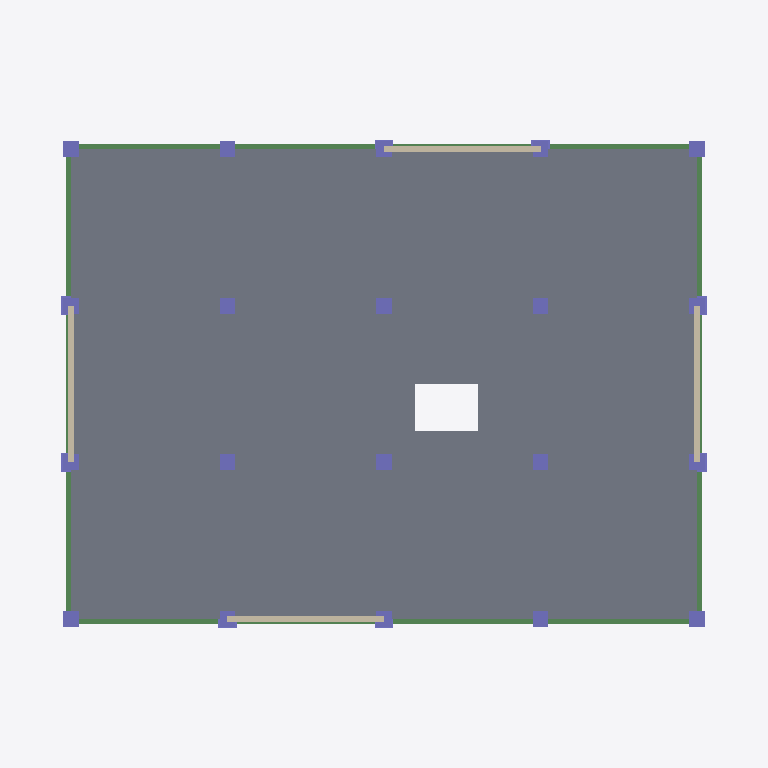
Plan cut of the same IFC building model at storey 'Level 3' (level 9.00 m, cut at 10.40 m), seen from above with north up, elements coloured by IFC class: 28 columns (violet), 14 beams (green), 4 walls (beige), 1 slab (grey). Cut surfaces are drawn darker.
Extent 22.7 m × 17.7 m × 55.2 m (x, y, z). Storeys (11): Base at 0.00 m; Level 1 at 3.00 m; Level 2 at 6.00 m; Level 3 at 9.00 m; Level 4 at 12.00 m; Level 5 at 15.00 m; Level 6 at 18.00 m; Level 7 at 21.00 m; Level 8 at 24.00 m; Level 9 at 27.00 m; Level 10 at 30.00 m. Elements (681): 341 IfcBeam, 200 IfcColumn, 100 IfcSlab, 40 IfcWall.

HEADER;
FILE_DESCRIPTION(('ViewDefinition [ReferenceView_V1.2]','RevitIdentifiers [ContentGUID: 5d1ebc7b-9793-4ff0-a09e-cc901e857e40, VersionGUID: 947bcdf9-efab-4fd1-9863-814c0fd1d4ae, NumberOfSaves: 3]'),'2;1');
FILE_NAME('Prefab_RCC_10storey.ifc','2026-11-20T07:35:09+06:00',(''),(''),'ODA SDAI 25.12','Autodesk - Revit 27.3.0.28 (ENU) - 27.3.0.28','');
FILE_SCHEMA(('IFC4'));
ENDSEC;
DATA;
#21=IFCPROJECT('1T7hnxbvDFyA2Up93XUe6m',#6,'Project Number',$,$,'Project Name','Project Status',(#14,#19),#37589);
#71=IFCSITE('1T7hnxbvDFyA2Up93XUe6o',#6,'Default',$,$,#70,$,$,.ELEMENT.,(42,21,31,401672),(-71,-3,-24,-318237),0.0,$,$);
#25=IFCBUILDING('1T7hnxbvDFyA2Up93XUe6n',#6,'',$,$,#24,$,'',.ELEMENT.,$,$,#22);
#28=IFCBUILDINGSTOREY('1qv6ynVKX7xf87anS8vNi1',#6,'Base',$,$,#27,$,'Base',.ELEMENT.,0.0);
#32=IFCBUILDINGSTOREY('1qv6ynVKX7xf87anS8vN2n',#6,'Level 1',$,$,#31,$,'Level 1',.ELEMENT.,2999.9999999999995);
#36=IFCBUILDINGSTOREY('3mmBySKlTC4u6IpnWYxRQz',#6,'Level 2',$,$,#35,$,'Level 2',.ELEMENT.,5999.999999999999);
#40=IFCBUILDINGSTOREY('3mmBySKlTC4u6IpnWYxRQ_',#6,'Level 3',$,$,#39,$,'Level 3',.ELEMENT.,9000.0);
#44=IFCBUILDINGSTOREY('3mmBySKlTC4u6IpnWYxRQ$',#6,'Level 4',$,$,#43,$,'Level 4',.ELEMENT.,11999.999999999998);
#48=IFCBUILDINGSTOREY('3mmBySKlTC4u6IpnWYxRQm',#6,'Level 5',$,$,#47,$,'Level 5',.ELEMENT.,14999.999999999998);
#52=IFCBUILDINGSTOREY('3mmBySKlTC4u6IpnWYxRQn',#6,'Level 6',$,$,#51,$,'Level 6',.ELEMENT.,18000.0);
#56=IFCBUILDINGSTOREY('3mmBySKlTC4u6IpnWYxRQo',#6,'Level 7',$,$,#55,$,'Level 7',.ELEMENT.,21000.0);
#60=IFCBUILDINGSTOREY('3mmBySKlTC4u6IpnWYxRQp',#6,'Level 8',$,$,#59,$,'Level 8',.ELEMENT.,23999.999999999996);
#64=IFCBUILDINGSTOREY('3mmBySKlTC4u6IpnWYxRQq',#6,'Level 9',$,$,#63,$,'Level 9',.ELEMENT.,27000.0);
#68=IFCBUILDINGSTOREY('3mmBySKlTC4u6IpnWYxRQr',#6,'Level 10',$,$,#67,$,'Level 10',.ELEMENT.,29999.999999999996);
#27106=IFCSLAB('3mmBySKlTC4u6IpnWYxKhU',#6,'Floor:PC Slab 150:426886',$,$,#27080,#27105,'426886',$);
#26186=IFCWALL('3mmBySKlTC4u6IpnWYxKe4',#6,'Basic Wall:PC Wall 200:426844',$,$,#26174,#26178,'426844',$);
#26215=IFCWALL('3mmBySKlTC4u6IpnWYxKe5',#6,'Basic Wall:PC Wall 200:426845',$,$,#26203,#26207,'426845',$);
#26127=IFCWALL('3mmBySKlTC4u6IpnWYxKe2',#6,'Basic Wall:PC Wall 200:426842',$,$,#26115,#26119,'426842',$);
#26157=IFCWALL('3mmBySKlTC4u6IpnWYxKe3',#6,'Basic Wall:PC Wall 200:426843',$,$,#26145,#26149,'426843',$);
#13281=IFCBEAM('3mmBySKlTC4u6IpnWYxKWy',#6,'M_Concrete-Rectangular Beam:B 300x500:426340',$,$,#13280,#13277,'426340',$);
#13731=IFCBEAM('3mmBySKlTC4u6IpnWYxKWk',#6,'M_Concrete-Rectangular Beam:B 300x500:426358',$,$,#13730,#13727,'426358',$);
#13231=IFCBEAM('3mmBySKlTC4u6IpnWYxKWw',#6,'M_Concrete-Rectangular Beam:B 300x500:426338',$,$,#13230,#13227,'426338',$);
#13781=IFCBEAM('3mmBySKlTC4u6IpnWYxKWW',#6,'M_Concrete-Rectangular Beam:B 300x500:426360',$,$,#13780,#13777,'426360',$);
#13123=IFCBEAM('3mmBySKlTC4u6IpnWYxKW6',#6,'M_Concrete-Rectangular Beam:B 300x500:426334',$,$,#13122,#13119,'426334',$);
#13888=IFCBEAM('3mmBySKlTC4u6IpnWYxKWa',#6,'M_Concrete-Rectangular Beam:B 300x500:426364',$,$,#13887,#13884,'426364',$);
#13938=IFCBEAM('3mmBySKlTC4u6IpnWYxKWc',#6,'M_Concrete-Rectangular Beam:B 300x500:426366',$,$,#13937,#13934,'426366',$);
#14045=IFCBEAM('3mmBySKlTC4u6IpnWYxKZQ',#6,'M_Concrete-Rectangular Beam:B 300x500:426370',$,$,#14044,#14041,'426370',$);
#14545=IFCBEAM('3mmBySKlTC4u6IpnWYxKZE',#6,'M_Concrete-Rectangular Beam:B 300x500:426390',$,$,#14544,#14541,'426390',$);
#14652=IFCBEAM('3mmBySKlTC4u6IpnWYxKZ2',#6,'M_Concrete-Rectangular Beam:B 300x500:426394',$,$,#14651,#14648,'426394',$);
#13181=IFCBEAM('3mmBySKlTC4u6IpnWYxKWu',#6,'M_Concrete-Rectangular Beam:B 300x500:426336',$,$,#13180,#13177,'426336',$);
#13838=IFCBEAM('3mmBySKlTC4u6IpnWYxKWY',#6,'M_Concrete-Rectangular Beam:B 300x500:426362',$,$,#13837,#13834,'426362',$);
#13995=IFCBEAM('3mmBySKlTC4u6IpnWYxKZO',#6,'M_Concrete-Rectangular Beam:B 300x500:426368',$,$,#13994,#13991,'426368',$);
#14602=IFCBEAM('3mmBySKlTC4u6IpnWYxKZ0',#6,'M_Concrete-Rectangular Beam:B 300x500:426392',$,$,#14601,#14598,'426392',$);
#4122=IFCCOLUMN('3mmBySKlTC4u6IpnWYxKaE',#6,'M_Concrete-Rectangular-Column:C 500x500:426070',$,$,#4121,#4118,'426070',$);
#4260=IFCCOLUMN('3mmBySKlTC4u6IpnWYxKa1',#6,'M_Concrete-Rectangular-Column:C 500x500:426073',$,$,#4259,#4256,'426073',$);
#4532=IFCCOLUMN('3mmBySKlTC4u6IpnWYxKau',#6,'M_Concrete-Rectangular-Column:C 500x500:426080',$,$,#4531,#4528,'426080',$);
#4496=IFCCOLUMN('3mmBySKlTC4u6IpnWYxKa7',#6,'M_Concrete-Rectangular-Column:C 500x500:426079',$,$,#4495,#4492,'426079',$);
#4775=IFCCOLUMN('3mmBySKlTC4u6IpnWYxKa_',#6,'M_Concrete-Rectangular-Column:C 500x500:426086',$,$,#4774,#4771,'426086',$);
#4910=IFCCOLUMN('3mmBySKlTC4u6IpnWYxKan',#6,'M_Concrete-Rectangular-Column:C 500x500:426089',$,$,#4909,#4906,'426089',$);
#4342=IFCCOLUMN('3mmBySKlTC4u6IpnWYxKa3',#6,'M_Concrete-Rectangular-Column:C 500x500:426075',$,$,#4341,#4338,'426075',$);
#4378=IFCCOLUMN('3mmBySKlTC4u6IpnWYxKa4',#6,'M_Concrete-Rectangular-Column:C 500x500:426076',$,$,#4377,#4374,'426076',$);
#4414=IFCCOLUMN('3mmBySKlTC4u6IpnWYxKa5',#6,'M_Concrete-Rectangular-Column:C 500x500:426077',$,$,#4413,#4410,'426077',$);
#4614=IFCCOLUMN('3mmBySKlTC4u6IpnWYxKaw',#6,'M_Concrete-Rectangular-Column:C 500x500:426082',$,$,#4613,#4610,'426082',$);
#4650=IFCCOLUMN('3mmBySKlTC4u6IpnWYxKax',#6,'M_Concrete-Rectangular-Column:C 500x500:426083',$,$,#4649,#4646,'426083',$);
#4686=IFCCOLUMN('3mmBySKlTC4u6IpnWYxKay',#6,'M_Concrete-Rectangular-Column:C 500x500:426084',$,$,#4685,#4682,'426084',$);
#4171=IFCCOLUMN('3mmBySKlTC4u6IpnWYxKaF',#6,'M_Concrete-Rectangular-Column:C 500x500:426071',$,$,#4170,#4167,'426071',$);
#4217=IFCCOLUMN('3mmBySKlTC4u6IpnWYxKa0',#6,'M_Concrete-Rectangular-Column:C 500x500:426072',$,$,#4216,#4213,'426072',$);
#4460=IFCCOLUMN('3mmBySKlTC4u6IpnWYxKa6',#6,'M_Concrete-Rectangular-Column:C 500x500:426078',$,$,#4459,#4456,'426078',$);
#4578=IFCCOLUMN('3mmBySKlTC4u6IpnWYxKav',#6,'M_Concrete-Rectangular-Column:C 500x500:426081',$,$,#4577,#4574,'426081',$);
#4821=IFCCOLUMN('3mmBySKlTC4u6IpnWYxKa$',#6,'M_Concrete-Rectangular-Column:C 500x500:426087',$,$,#4820,#4817,'426087',$);
#4867=IFCCOLUMN('3mmBySKlTC4u6IpnWYxKam',#6,'M_Concrete-Rectangular-Column:C 500x500:426088',$,$,#4866,#4863,'426088',$);
#4306=IFCCOLUMN('3mmBySKlTC4u6IpnWYxKa2',#6,'M_Concrete-Rectangular-Column:C 500x500:426074',$,$,#4305,#4302,'426074',$);
#4732=IFCCOLUMN('3mmBySKlTC4u6IpnWYxKaz',#6,'M_Concrete-Rectangular-Column:C 500x500:426085',$,$,#4731,#4728,'426085',$);
#3340=IFCCOLUMN('3mmBySKlTC4u6IpnWYxKaR',#6,'M_Concrete-Rectangular-Column:C 600x600:426051',$,$,#3339,#3336,'426051',$);
#3386=IFCCOLUMN('3mmBySKlTC4u6IpnWYxKaS',#6,'M_Concrete-Rectangular-Column:C 600x600:426052',$,$,#3385,#3382,'426052',$);
#4036=IFCCOLUMN('3mmBySKlTC4u6IpnWYxKaC',#6,'M_Concrete-Rectangular-Column:C 600x600:426068',$,$,#4035,#4032,'426068',$);
#3990=IFCCOLUMN('3mmBySKlTC4u6IpnWYxKaB',#6,'M_Concrete-Rectangular-Column:C 600x600:426067',$,$,#3989,#3986,'426067',$);
#3475=IFCCOLUMN('3mmBySKlTC4u6IpnWYxKaU',#6,'M_Concrete-Rectangular-Column:C 600x600:426054',$,$,#3474,#3471,'426054',$);
#3901=IFCCOLUMN('3mmBySKlTC4u6IpnWYxKa9',#6,'M_Concrete-Rectangular-Column:C 600x600:426065',$,$,#3900,#3897,'426065',$);
#3629=IFCCOLUMN('3mmBySKlTC4u6IpnWYxKaI',#6,'M_Concrete-Rectangular-Column:C 600x600:426058',$,$,#3628,#3625,'426058',$);
#3747=IFCCOLUMN('3mmBySKlTC4u6IpnWYxKaL',#6,'M_Concrete-Rectangular-Column:C 600x600:426061',$,$,#3746,#3743,'426061',$);
ENDSEC;
